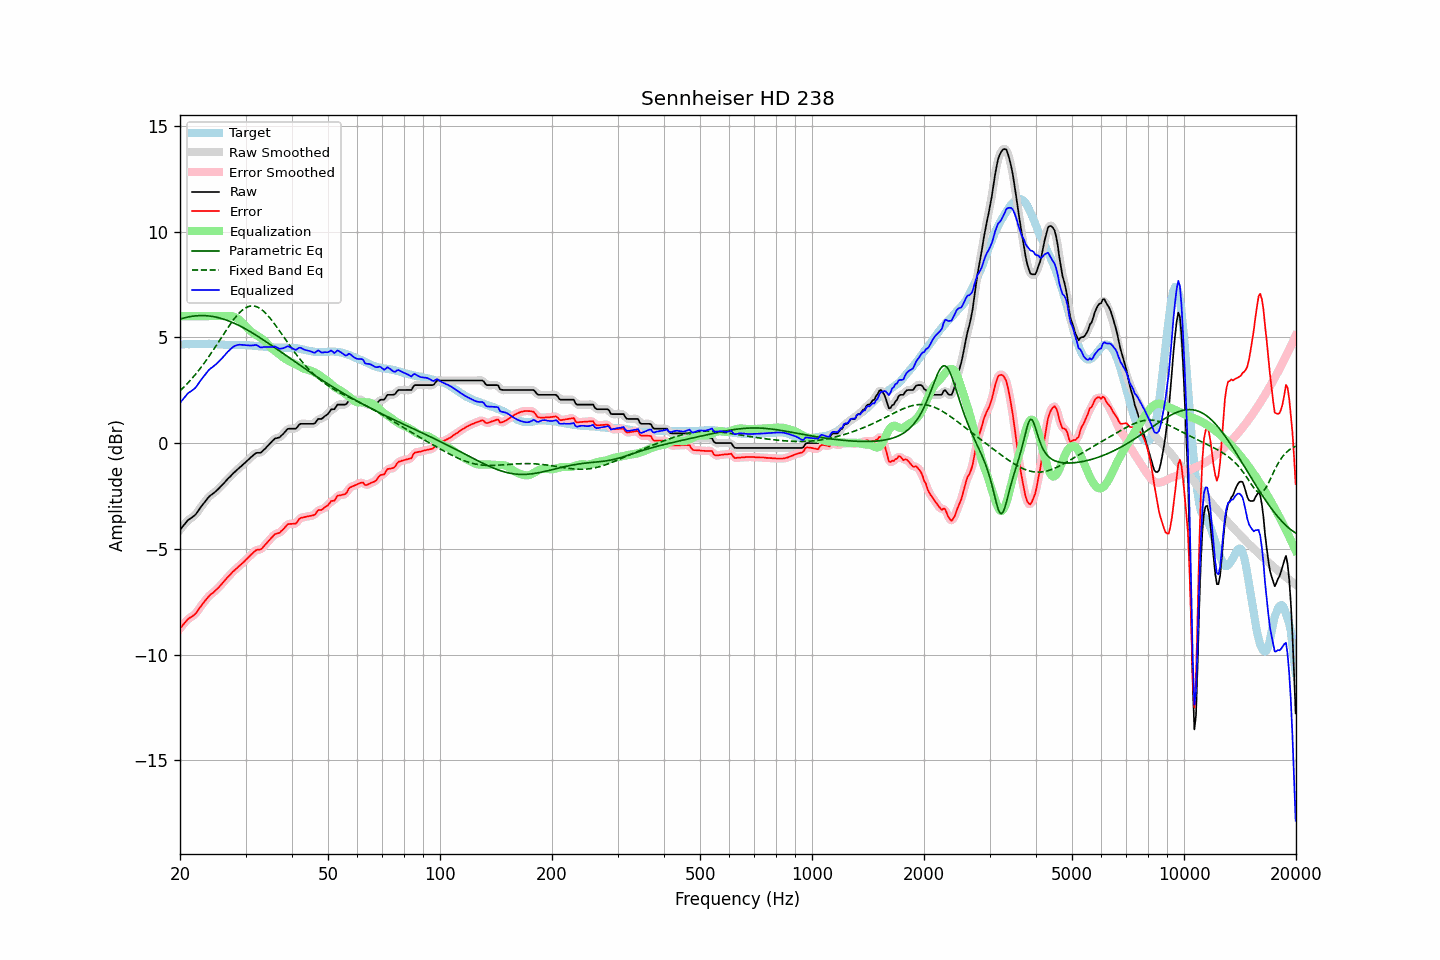

Values plotted in this chart, from the file beside it:
frequency, raw, error, smoothed, error_smoothed, equalization, parametric_eq, fixed_band_eq, equalized_raw, equalized_smoothed, target
20.00, -4.10, -8.77, -4.11, -8.77, 6.00, 5.86, 2.47, 1.90, 1.89, 4.67
20.20, -4.01, -8.68, -4.01, -8.67, 6.00, 5.89, 2.54, 1.99, 1.99, 4.67
20.40, -3.92, -8.58, -3.91, -8.58, 6.00, 5.91, 2.62, 2.08, 2.09, 4.67
20.61, -3.82, -8.50, -3.82, -8.49, 6.00, 5.93, 2.69, 2.18, 2.18, 4.67
20.81, -3.73, -8.40, -3.73, -8.40, 6.00, 5.95, 2.77, 2.27, 2.27, 4.67
21.02, -3.64, -8.31, -3.65, -8.33, 6.00, 5.96, 2.85, 2.36, 2.35, 4.67
21.23, -3.59, -8.26, -3.59, -8.26, 6.00, 5.98, 2.93, 2.41, 2.41, 4.67
21.44, -3.54, -8.22, -3.54, -8.22, 6.00, 5.99, 3.02, 2.46, 2.46, 4.68
21.66, -3.48, -8.16, -3.49, -8.17, 6.00, 6.00, 3.10, 2.52, 2.51, 4.68
21.87, -3.43, -8.11, -3.42, -8.11, 6.00, 6.01, 3.19, 2.57, 2.58, 4.68
22.09, -3.35, -8.03, -3.34, -8.03, 6.00, 6.02, 3.28, 2.65, 2.66, 4.68
22.31, -3.24, -7.93, -3.24, -7.93, 6.00, 6.02, 3.38, 2.76, 2.76, 4.69
22.54, -3.13, -7.81, -3.13, -7.82, 6.00, 6.03, 3.47, 2.87, 2.87, 4.68
22.76, -3.02, -7.71, -3.02, -7.71, 6.00, 6.03, 3.57, 2.98, 2.98, 4.69
22.99, -2.92, -7.61, -2.92, -7.61, 6.00, 6.03, 3.67, 3.08, 3.08, 4.69
23.22, -2.82, -7.51, -2.82, -7.51, 6.00, 6.03, 3.77, 3.18, 3.18, 4.69
23.45, -2.73, -7.42, -2.72, -7.42, 6.00, 6.02, 3.88, 3.27, 3.28, 4.69
23.69, -2.63, -7.32, -2.63, -7.32, 6.00, 6.02, 3.99, 3.37, 3.37, 4.69
23.92, -2.54, -7.24, -2.55, -7.24, 6.00, 6.01, 4.10, 3.46, 3.45, 4.70
24.16, -2.47, -7.16, -2.47, -7.17, 6.00, 6.00, 4.21, 3.53, 3.53, 4.69
24.40, -2.42, -7.11, -2.41, -7.10, 6.00, 5.99, 4.32, 3.58, 3.59, 4.69
24.65, -2.36, -7.05, -2.36, -7.04, 6.00, 5.98, 4.44, 3.64, 3.64, 4.69
24.89, -2.30, -6.98, -2.30, -6.98, 6.00, 5.96, 4.55, 3.70, 3.70, 4.68
25.14, -2.23, -6.91, -2.23, -6.91, 6.00, 5.94, 4.67, 3.77, 3.77, 4.68
25.39, -2.16, -6.83, -2.16, -6.83, 6.00, 5.93, 4.79, 3.84, 3.84, 4.67
25.65, -2.08, -6.75, -2.08, -6.75, 6.00, 5.91, 4.90, 3.92, 3.92, 4.67
25.91, -2.00, -6.66, -2.00, -6.66, 6.00, 5.88, 5.02, 4.00, 4.00, 4.66
26.16, -1.92, -6.57, -1.92, -6.57, 6.00, 5.86, 5.14, 4.08, 4.08, 4.66
26.43, -1.84, -6.49, -1.84, -6.48, 6.00, 5.84, 5.26, 4.16, 4.17, 4.65
26.69, -1.75, -6.39, -1.75, -6.40, 6.01, 5.81, 5.37, 4.26, 4.26, 4.64
26.96, -1.67, -6.31, -1.67, -6.32, 6.01, 5.78, 5.48, 4.34, 4.34, 4.64
27.23, -1.60, -6.24, -1.60, -6.23, 6.01, 5.75, 5.59, 4.41, 4.42, 4.64
27.50, -1.52, -6.15, -1.52, -6.16, 6.00, 5.72, 5.70, 4.48, 4.48, 4.63
27.77, -1.44, -6.07, -1.44, -6.08, 5.98, 5.69, 5.80, 4.55, 4.54, 4.63
28.05, -1.37, -6.01, -1.37, -6.01, 5.96, 5.66, 5.90, 4.59, 4.59, 4.64
28.33, -1.30, -5.94, -1.30, -5.94, 5.92, 5.62, 6.00, 4.62, 4.62, 4.64
28.62, -1.23, -5.87, -1.23, -5.87, 5.87, 5.58, 6.08, 4.64, 4.64, 4.64
28.90, -1.16, -5.80, -1.16, -5.80, 5.81, 5.55, 6.16, 4.65, 4.65, 4.64
29.19, -1.10, -5.74, -1.10, -5.74, 5.75, 5.51, 6.24, 4.65, 4.65, 4.64
29.48, -1.03, -5.67, -1.03, -5.67, 5.67, 5.47, 6.30, 4.64, 4.64, 4.64
29.78, -0.96, -5.60, -0.96, -5.59, 5.60, 5.43, 6.36, 4.63, 4.63, 4.64
30.08, -0.89, -5.52, -0.89, -5.52, 5.51, 5.39, 6.40, 4.62, 4.62, 4.62
30.38, -0.82, -5.44, -0.82, -5.44, 5.44, 5.34, 6.44, 4.62, 4.62, 4.62
30.68, -0.75, -5.37, -0.75, -5.37, 5.36, 5.30, 6.46, 4.61, 4.61, 4.62
30.99, -0.68, -5.29, -0.68, -5.30, 5.29, 5.25, 6.48, 4.61, 4.61, 4.61
31.30, -0.61, -5.22, -0.61, -5.22, 5.23, 5.21, 6.48, 4.62, 4.62, 4.61
31.61, -0.55, -5.15, -0.54, -5.14, 5.17, 5.16, 6.48, 4.62, 4.63, 4.60
31.93, -0.48, -5.08, -0.49, -5.09, 5.12, 5.12, 6.46, 4.64, 4.63, 4.60
32.24, -0.46, -5.05, -0.47, -5.05, 5.08, 5.07, 6.44, 4.62, 4.61, 4.59
32.57, -0.46, -5.03, -0.46, -5.04, 5.03, 5.02, 6.40, 4.57, 4.57, 4.57
32.89, -0.46, -5.03, -0.44, -5.02, 4.98, 4.97, 6.35, 4.52, 4.54, 4.57
33.22, -0.41, -4.98, -0.40, -4.97, 4.93, 4.92, 6.30, 4.52, 4.53, 4.57
33.55, -0.33, -4.89, -0.34, -4.90, 4.87, 4.87, 6.23, 4.54, 4.53, 4.56
33.89, -0.26, -4.81, -0.26, -4.81, 4.80, 4.82, 6.16, 4.54, 4.54, 4.55
34.23, -0.18, -4.73, -0.18, -4.72, 4.73, 4.77, 6.08, 4.55, 4.55, 4.55
34.57, -0.10, -4.63, -0.10, -4.64, 4.64, 4.72, 6.00, 4.54, 4.54, 4.54
34.92, -0.02, -4.55, -0.02, -4.55, 4.56, 4.67, 5.91, 4.54, 4.54, 4.53
35.27, 0.06, -4.47, 0.06, -4.47, 4.48, 4.61, 5.81, 4.54, 4.55, 4.53
35.62, 0.14, -4.39, 0.14, -4.39, 4.42, 4.56, 5.72, 4.56, 4.56, 4.53
35.97, 0.21, -4.31, 0.20, -4.32, 4.36, 4.51, 5.61, 4.57, 4.55, 4.52
... 635 more rows
